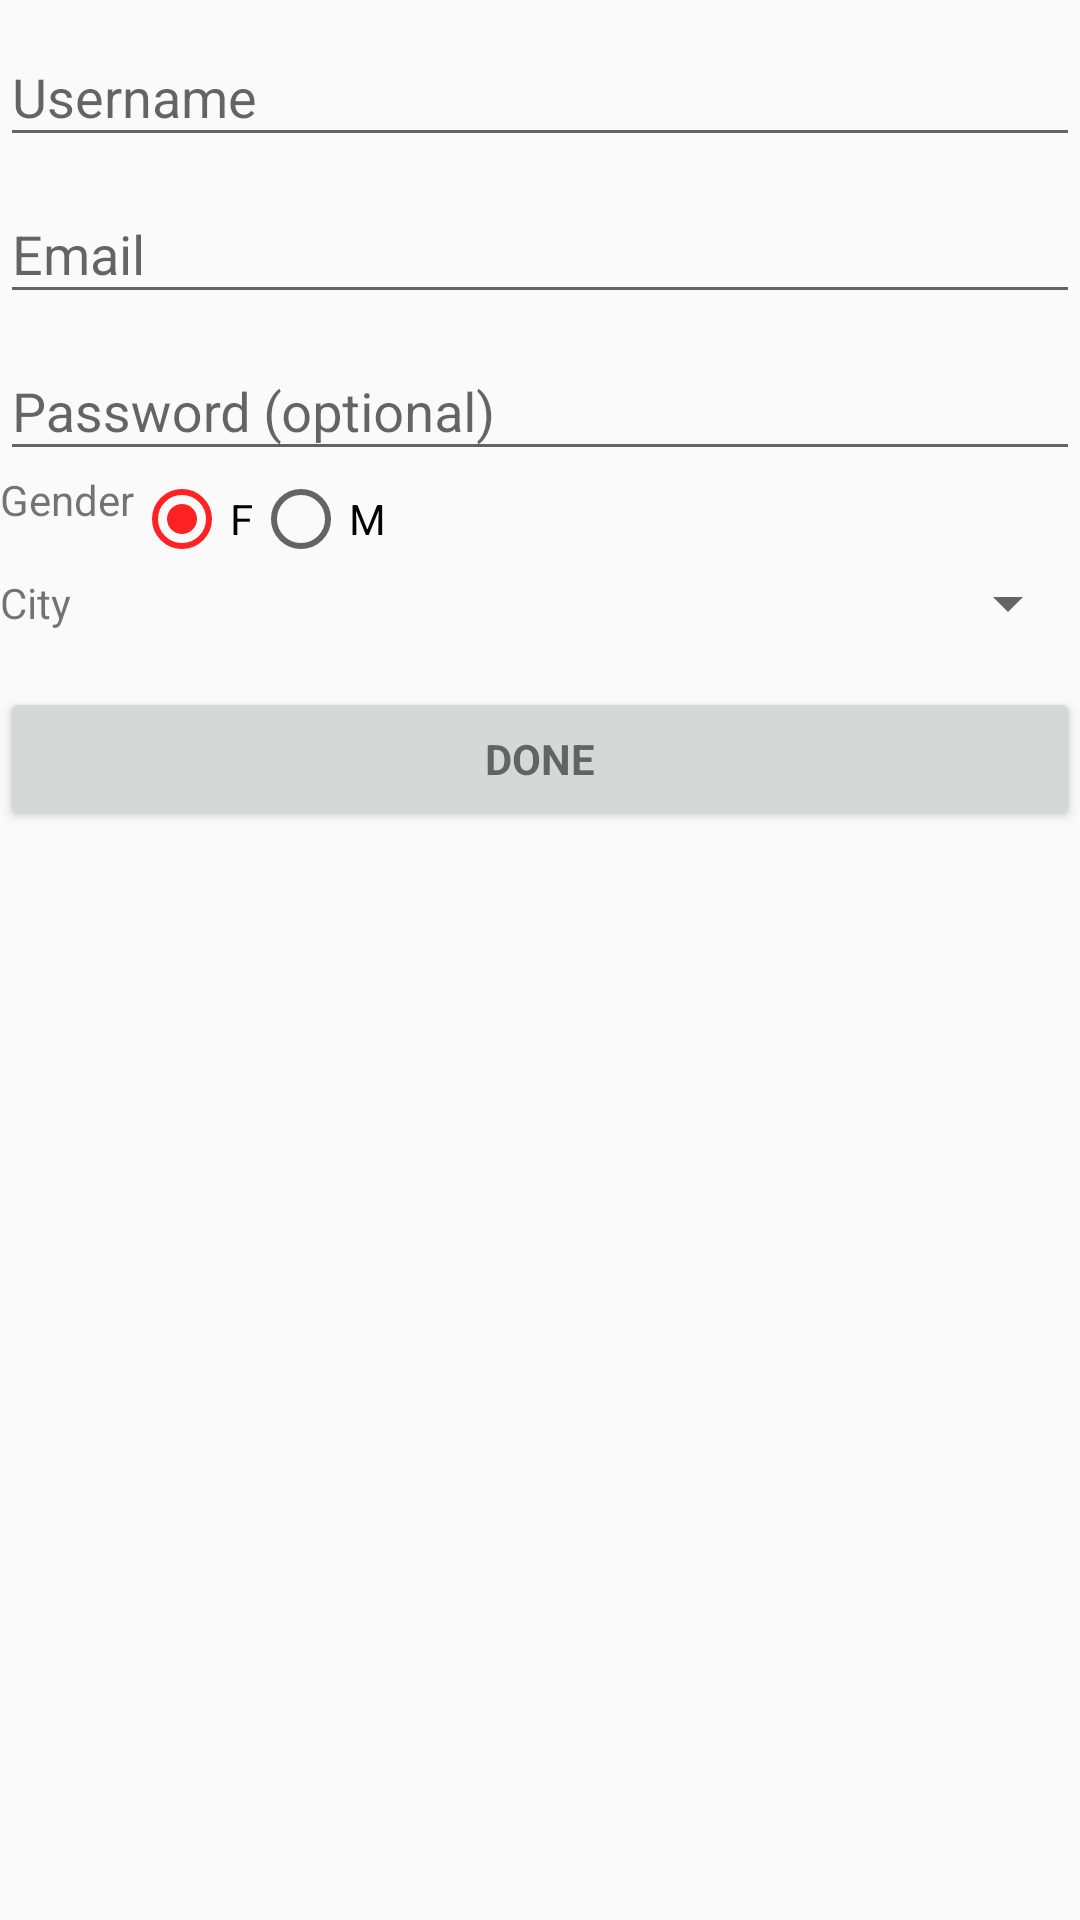

Reconstruct the res/layout file that produces this screen, plus the resources it refers to.
<!-- AndroidManifest.xml: activity theme AppTheme -->
<!-- res/layout/fragment_login.xml -->
<RelativeLayout xmlns:android="http://schemas.android.com/apk/res/android"
    xmlns:tools="http://schemas.android.com/tools"
    android:layout_width="match_parent"
    android:layout_height="match_parent"
    tools:context="com.example.root.task1.LoginFragment">

    <ScrollView
        android:id="@+id/login_form"
        android:layout_width="match_parent"
        android:layout_height="match_parent">

        <LinearLayout
            android:id="@+id/email_login_form"
            android:layout_width="match_parent"
            android:layout_height="wrap_content"
            android:orientation="vertical">

            <android.support.design.widget.TextInputLayout
                android:layout_width="match_parent"
                android:layout_height="wrap_content">

                <EditText
                    android:id="@+id/username"
                    android:layout_width="match_parent"
                    android:layout_height="wrap_content"
                    android:hint="@string/prompt_username"
                    android:inputType="textPersonName"
                    android:layout_alignParentTop="true"
                    android:layout_alignParentLeft="true"
                    android:layout_alignParentStart="true"
                    android:layout_marginTop="?attr/actionBarSize"/>

            </android.support.design.widget.TextInputLayout>


            <android.support.design.widget.TextInputLayout
                android:layout_width="match_parent"
                android:layout_height="wrap_content">

                <AutoCompleteTextView
                    android:id="@+id/email"
                    android:layout_width="match_parent"
                    android:layout_height="wrap_content"
                    android:hint="@string/prompt_email"
                    android:inputType="textEmailAddress"
                    android:maxLines="1" />

            </android.support.design.widget.TextInputLayout>

            <android.support.design.widget.TextInputLayout
                android:layout_width="match_parent"
                android:layout_height="wrap_content">

                <EditText
                    android:id="@+id/password"
                    android:layout_width="match_parent"
                    android:layout_height="wrap_content"
                    android:hint="@string/prompt_password"
                    android:imeActionId="@+id/login"
                    android:imeActionLabel="@string/action_sign_in_short"
                    android:imeOptions="actionUnspecified"
                    android:inputType="textPassword"
                    android:maxLines="1" />

            </android.support.design.widget.TextInputLayout>

            <RelativeLayout
                android:layout_width="match_parent"
                android:layout_height="wrap_content">

                <TextView
                    android:id="@+id/gender"
                    android:layout_width="wrap_content"
                    android:layout_height="wrap_content"
                    android:layout_gravity="center"
                    android:text="Gender" />

                <RadioGroup
                    android:id="@+id/button_group"
                    android:layout_width="match_parent"
                    android:layout_height="wrap_content"
                    android:orientation="horizontal"
                    android:layout_toRightOf="@id/gender">

                    <RadioButton
                        android:id="@+id/female"
                        android:layout_width="wrap_content"
                        android:layout_height="wrap_content"
                        android:checked="true"
                        android:text="F"
                        android:layout_alignParentLeft="true"/>

                    <RadioButton
                        android:id="@+id/male"
                        android:layout_width="wrap_content"
                        android:layout_height="wrap_content"
                        android:text="M"
                        android:layout_alignParentRight="true"/>

                </RadioGroup>
            </RelativeLayout>

            <LinearLayout
                android:layout_width="match_parent"
                android:layout_height="wrap_content"
                android:orientation="horizontal">

                <TextView
                    android:layout_width="wrap_content"
                    android:layout_height="wrap_content"
                    android:id="@+id/city"
                    android:text="City"
                    android:layout_gravity="center"/>

                <Spinner
                    android:id="@+id/spinner_city_list"
                    android:layout_width="match_parent"
                    android:layout_height="wrap_content"
                    />

            </LinearLayout>

            <Button
                android:id="@+id/email_sign_in_button"
                style="?android:textAppearanceSmall"
                android:layout_width="match_parent"
                android:layout_height="wrap_content"
                android:layout_marginTop="16dp"
                android:text="Done"
                android:textStyle="bold"
                android:onClick="onClick"/>

        </LinearLayout>
    </ScrollView>

</RelativeLayout>
<!-- resources referenced by this layout -->
<resources>
  <string name="action_sign_in_short">Sign in</string>
  <string name="prompt_email">Email</string>
  <string name="prompt_password">Password (optional)</string>
  <string name="prompt_username">Username</string>
  <style name="AppTheme" parent="Theme.AppCompat.Light.NoActionBar">
          
          <item name="colorPrimary">@color/colorPrimary</item>
          <item name="colorPrimaryDark">@color/colorPrimaryDark</item>
          <item name="colorAccent">@color/colorAccent</item>
  
      </style>
  <color name="colorPrimary">#445722</color>
  <color name="colorPrimaryDark">#222222</color>
  <color name="colorAccent">#FF22</color>
</resources>
